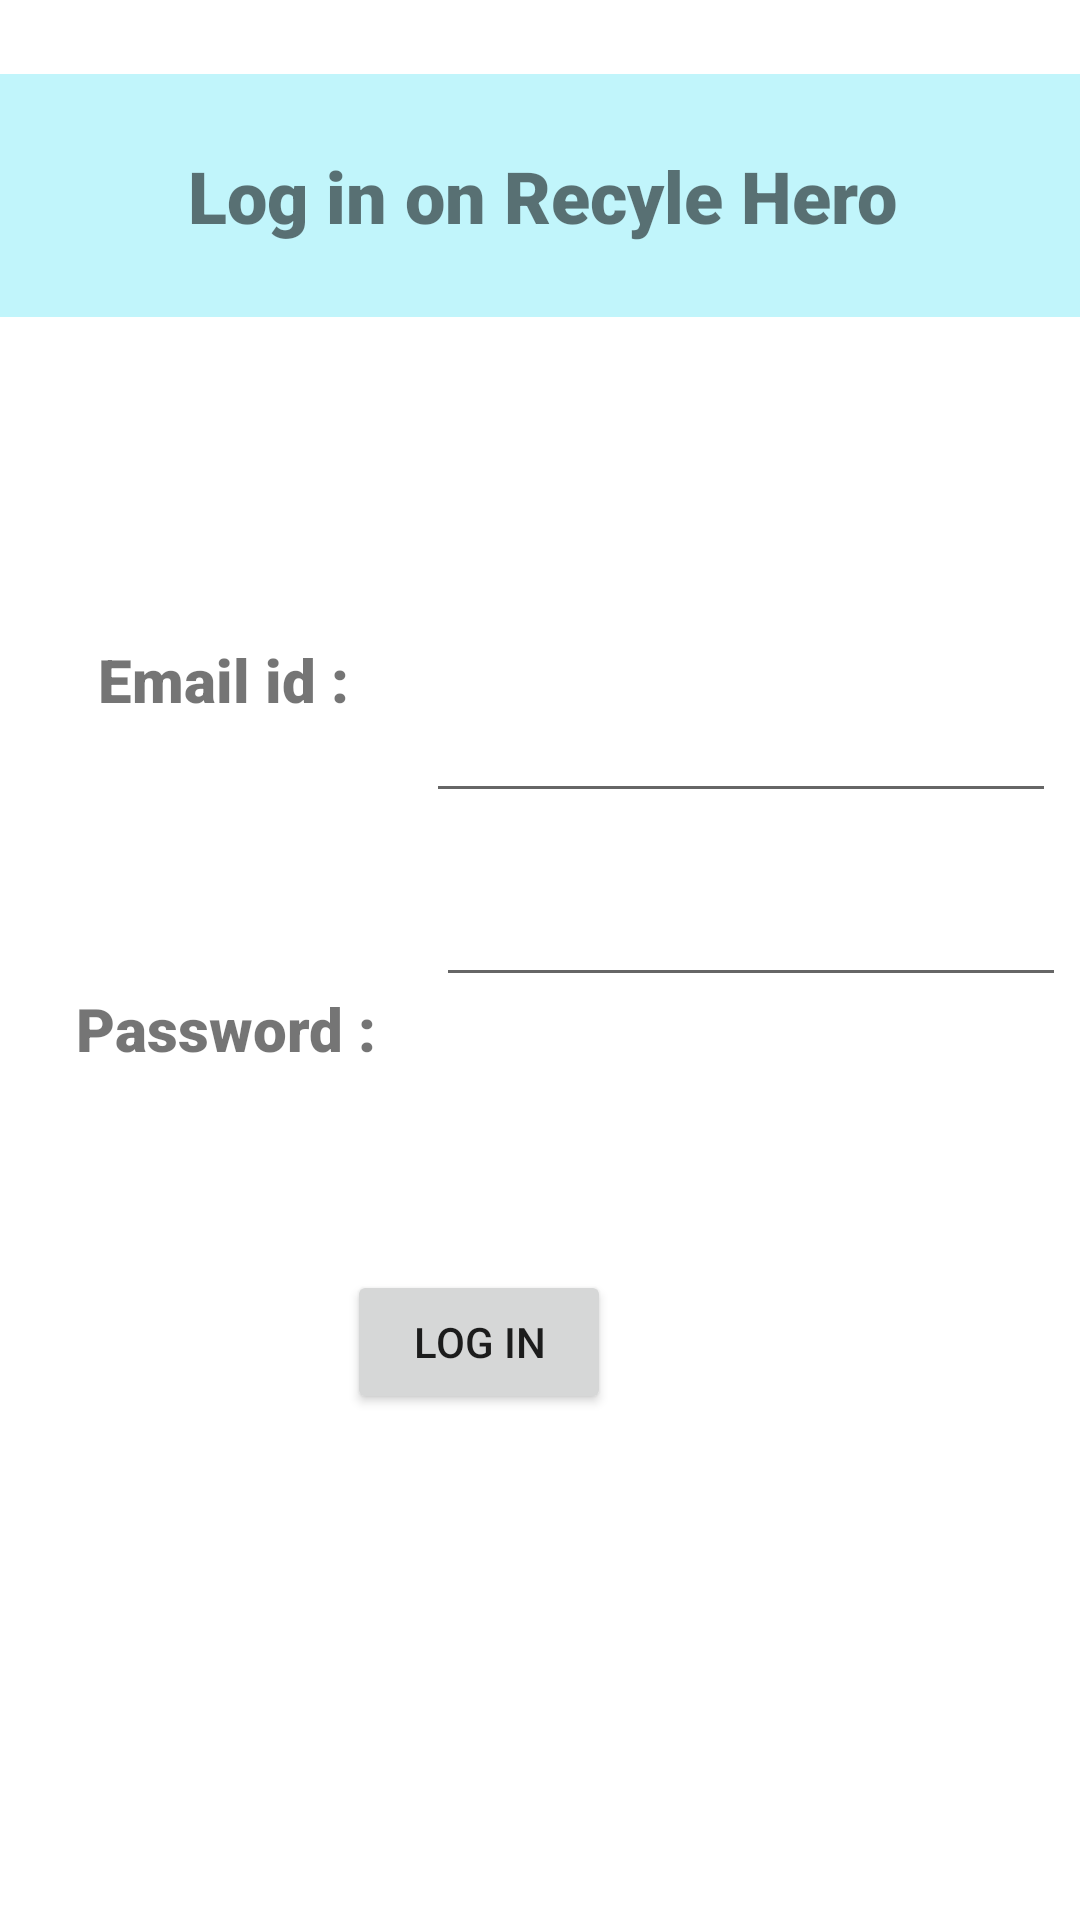

This screen was rendered from an Android layout file. Write that file and the resources it references.
<!-- AndroidManifest.xml: application theme Theme.RecylerApp -->
<!-- res/layout/activity_loginactivity.xml -->
<?xml version="1.0" encoding="utf-8"?>
<androidx.constraintlayout.widget.ConstraintLayout xmlns:android="http://schemas.android.com/apk/res/android"
    xmlns:app="http://schemas.android.com/apk/res-auto"
    xmlns:tools="http://schemas.android.com/tools"
    android:layout_width="match_parent"
    android:layout_height="match_parent"
    tools:context=".Loginactivity">

    <TextView
        android:id="@+id/textView2"
        android:layout_width="376dp"
        android:layout_height="81dp"
        android:background="#C1F5FB"
        android:fontFamily="sans-serif-black"
        android:gravity="center"
        android:padding="20dp"
        android:text="Log in on Recyle Hero"
        android:textSize="24sp"
        android:textStyle="normal|bold"
        app:layout_constraintBottom_toBottomOf="parent"
        app:layout_constraintEnd_toEndOf="parent"
        app:layout_constraintHorizontal_bias="0.491"
        app:layout_constraintStart_toStartOf="parent"
        app:layout_constraintTop_toTopOf="parent"
        app:layout_constraintVertical_bias="0.044" />

    <TextView
        android:id="@+id/textView5"
        android:layout_width="113dp"
        android:layout_height="47dp"
        android:fontFamily="sans-serif-black"
        android:gravity="center"
        android:text="Email id :"
        android:textSize="20sp"
        app:layout_constraintBottom_toBottomOf="parent"
        app:layout_constraintEnd_toEndOf="parent"
        app:layout_constraintHorizontal_bias="0.073"
        app:layout_constraintStart_toStartOf="parent"
        app:layout_constraintTop_toBottomOf="@+id/textView2"
        app:layout_constraintVertical_bias="0.2" />

    <TextView
        android:id="@+id/textView6"
        android:layout_width="111dp"
        android:layout_height="49dp"
        android:fontFamily="sans-serif-black"
        android:gravity="center"
        android:text="Password :"
        android:textSize="20sp"
        app:layout_constraintBottom_toBottomOf="parent"
        app:layout_constraintEnd_toEndOf="parent"
        app:layout_constraintHorizontal_bias="0.08"
        app:layout_constraintStart_toStartOf="parent"
        app:layout_constraintTop_toBottomOf="@+id/textView5"
        app:layout_constraintVertical_bias="0.2" />

    <EditText
        android:id="@+id/password"
        android:layout_width="wrap_content"
        android:layout_height="wrap_content"
        android:layout_marginBottom="248dp"
        android:ems="10"
        android:inputType="textPassword"
        app:layout_constraintBottom_toBottomOf="parent"
        app:layout_constraintEnd_toEndOf="parent"
        app:layout_constraintHorizontal_bias="0.757"
        app:layout_constraintStart_toEndOf="@+id/textView6"
        app:layout_constraintTop_toBottomOf="@+id/textView2"
        app:layout_constraintVertical_bias="0.756" />

    <Button
        android:id="@+id/btn_login"
        android:layout_width="wrap_content"
        android:layout_height="wrap_content"
        android:text="Log in"
        app:layout_constraintBottom_toBottomOf="parent"
        app:layout_constraintEnd_toEndOf="parent"
        app:layout_constraintHorizontal_bias="0.425"
        app:layout_constraintStart_toStartOf="parent"
        app:layout_constraintTop_toBottomOf="@+id/password"
        app:layout_constraintVertical_bias="0.35" />

    <EditText
        android:id="@+id/email"
        android:layout_width="wrap_content"
        android:layout_height="wrap_content"
        android:layout_marginTop="124dp"
        android:ems="10"
        android:inputType="textEmailAddress"
        app:layout_constraintBottom_toTopOf="@+id/password"
        app:layout_constraintEnd_toEndOf="parent"
        app:layout_constraintHorizontal_bias="0.575"
        app:layout_constraintStart_toEndOf="@+id/textView5"
        app:layout_constraintTop_toBottomOf="@+id/textView2"
        app:layout_constraintVertical_bias="0.0" />


</androidx.constraintlayout.widget.ConstraintLayout>
<!-- resources referenced by this layout -->
<resources>
  <style name="Theme.RecylerApp" parent="Theme.MaterialComponents.DayNight.DarkActionBar">
          
          <item name="colorPrimary">@color/purple_500</item>
          <item name="colorPrimaryVariant">@color/purple_700</item>
          <item name="colorOnPrimary">@color/white</item>
          
          <item name="colorSecondary">@color/teal_200</item>
          <item name="colorSecondaryVariant">@color/teal_700</item>
          <item name="colorOnSecondary">@color/black</item>
          
          <item name="android:statusBarColor">?attr/colorPrimaryVariant</item>
          
      </style>
  <!-- not gathered from this repository: default colours our renderer supplied (Android Studio template values) -->
  <color name="purple_500">#FF6200EE</color>
  <color name="purple_700">#FF3700B3</color>
  <color name="teal_200">#FF03DAC5</color>
  <color name="teal_700">#FF018786</color>
  <color name="black">#FF000000</color>
  <color name="white">#FFFFFFFF</color>
</resources>
